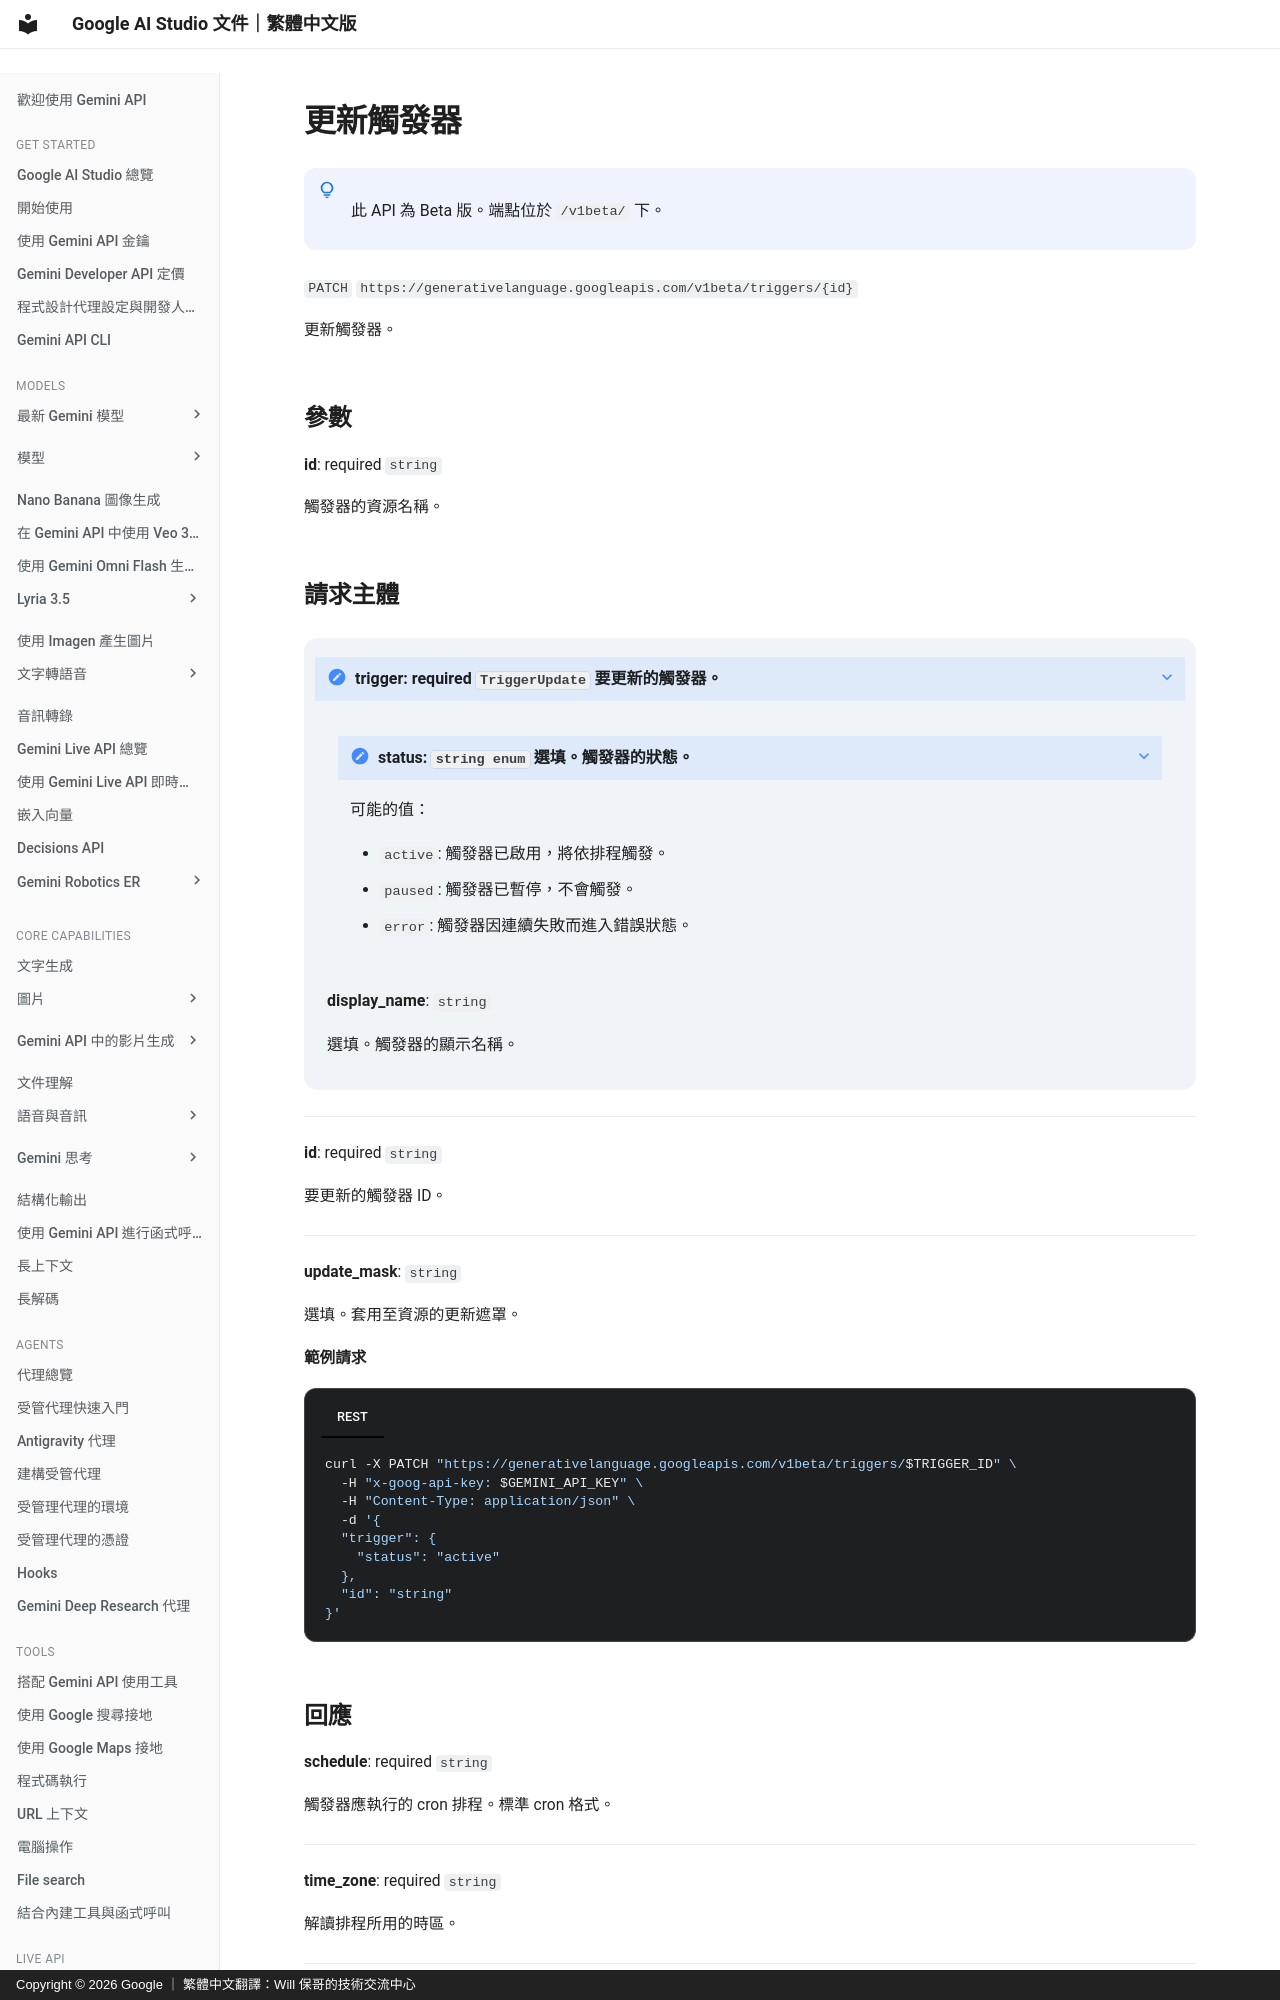

repository: doggy8088/aistudio.google · page: api-reference/triggers/update-trigger/index.html · generator: mkdocs · copyright: Copyright © 2026 Google ｜ 繁體中文翻譯：Will 保哥的技術交流中心

# 更新觸發器


!!! note " "

      此 API 為 Beta 版。端點位於 `/v1beta/` 下。


`PATCH` `https://generativelanguage.googleapis.com/v1beta/triggers/{id}`

更新觸發器。


  
## 參數 {#parameters}

  
  **id**: required `string`

  觸發器的資源名稱。

  

## 請求主體 {#request-body}

  
  

??? note "**trigger**: required `TriggerUpdate` 要更新的觸發器。"

    ??? note "**status**: `string enum` 選填。觸發器的狀態。"

        可能的值：

        - `active`: 觸發器已啟用，將依排程觸發。
        - `paused`: 觸發器已暫停，不會觸發。
        - `error`: 觸發器因連續失敗而進入錯誤狀態。



      **display_name**: `string`

      選填。觸發器的顯示名稱。



  

---


  **id**: required `string`

  要更新的觸發器 ID。

  

---


  **update_mask**: `string`

  選填。套用至資源的更新遮罩。

  

  

  
  **範例請求** 

  

=== "REST"

      ```sh
      curl -X PATCH "https://generativelanguage.googleapis.com/v1beta/triggers/$TRIGGER_ID" \
        -H "x-goog-api-key: $GEMINI_API_KEY" \
        -H "Content-Type: application/json" \
        -d '{
        "trigger": {
          "status": "active"
        },
        "id": "string"
      }'
      ```
